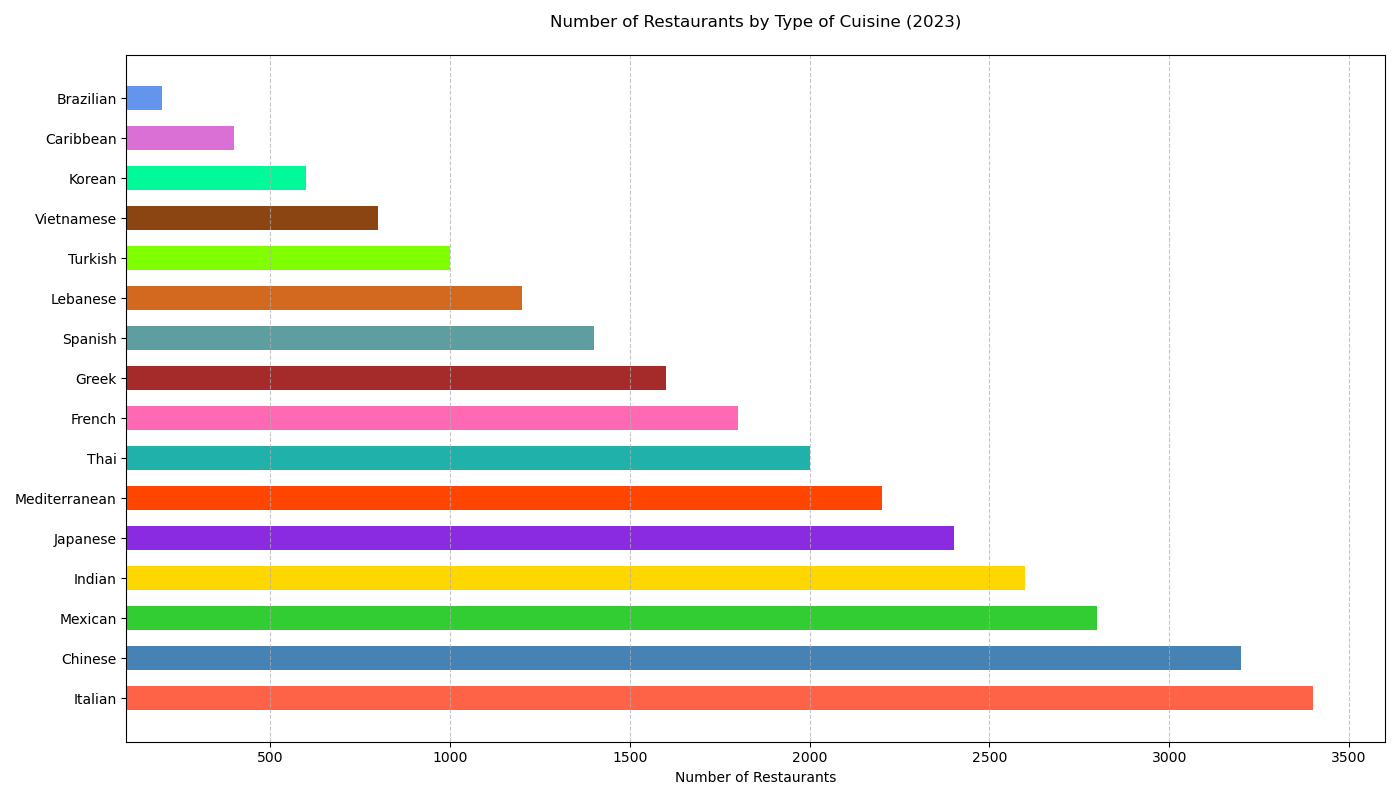

Data behind this chart, as committed beside it:
Type of Cuisine, Number of Restaurants
Italian, 3400
Chinese, 3200
Mexican, 2800
Indian, 2600
Japanese, 2400
Mediterranean, 2200
Thai, 2000
French, 1800
Greek, 1600
Spanish, 1400
Lebanese, 1200
Turkish, 1000
Vietnamese, 800
Korean, 600
Caribbean, 400
Brazilian, 200
